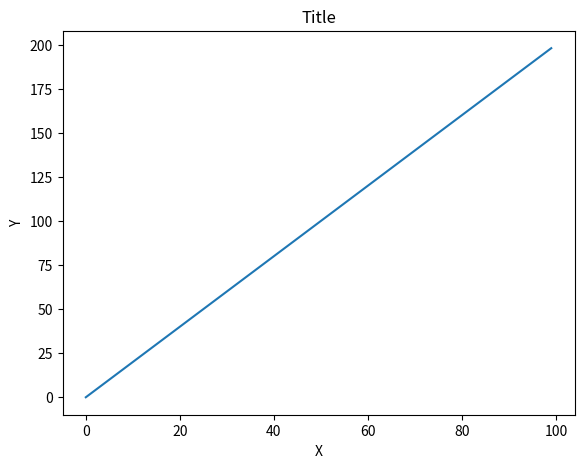
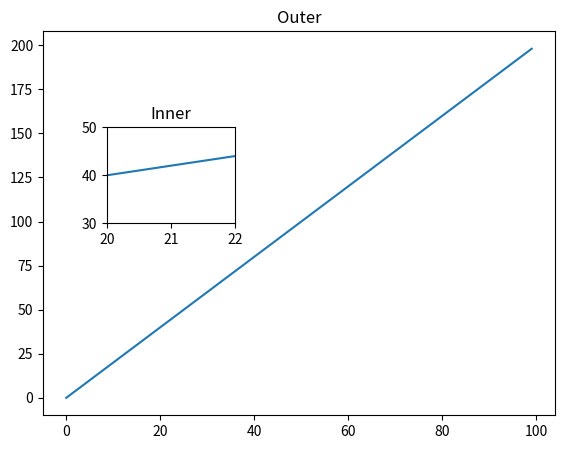
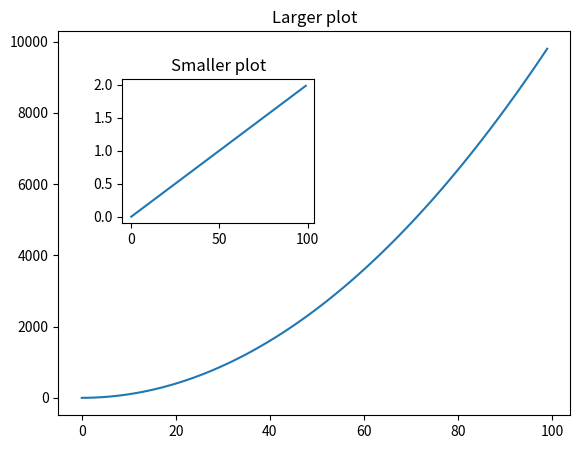
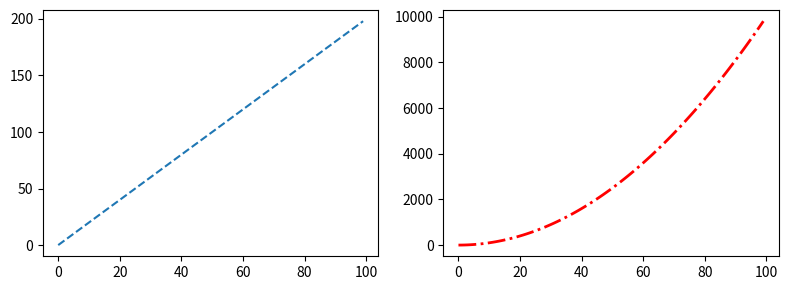

Generate these figures, in order, with matplotlib:
import numpy as np
import matplotlib.pyplot as plt

x = np.arange(0, 100)
y = x * 2
z = x ** 2

fig = plt.figure()
axes = fig.add_axes([0.1, 0.1, 0.8, 0.8])
axes.set_xlabel('X')
axes.set_ylabel('Y')
axes.set_title('Title')
axes.plot(x, y)

fig1 = plt.figure()
ax1 = fig1.add_axes([0.1, 0.1, 0.8, 0.8])
ax1.set_title('Outer')
ax1.plot(x, y)
ax2 = fig1.add_axes([0.2, 0.5, 0.2, 0.2])
ax2.set_title("Inner")
ax2.set_xlim(20,22)
ax2.set_ylim(30,50)

ax2.plot(x, y)

fig2 = plt.figure()
ax3 = fig2.add_axes([0.1, 0.1, 0.8, 0.8])
ax3.set_title('Larger plot')
ax3.plot(x, z)
ax4 = fig2.add_axes([0.2, 0.5, 0.3, 0.3])
ax4.set_title('Smaller plot')
ax4.plot(x, y / 100)

fig3, axes1 = plt.subplots(nrows=1, ncols=2, figsize=(8, 3))
axes1[0].plot(x, y, linestyle='--')
axes1[1].plot(x, z, linewidth=2, linestyle='-.', color='red')

plt.show()
plt.tight_layout()
